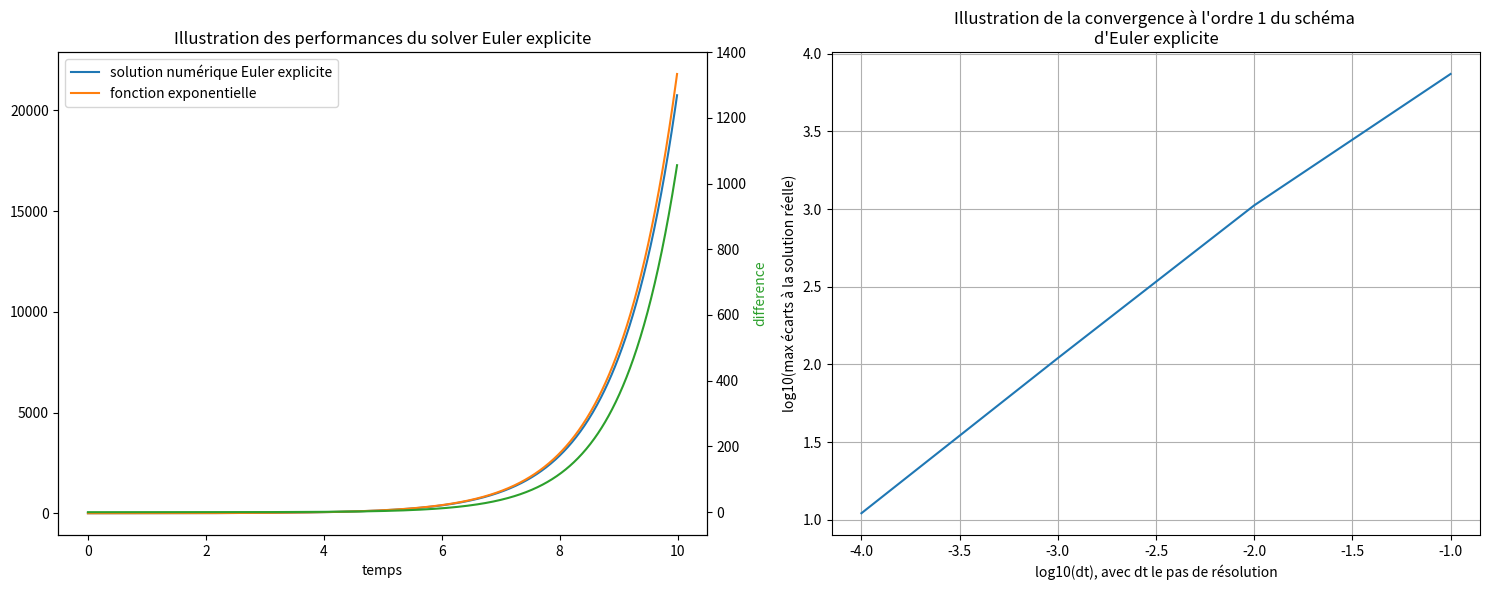
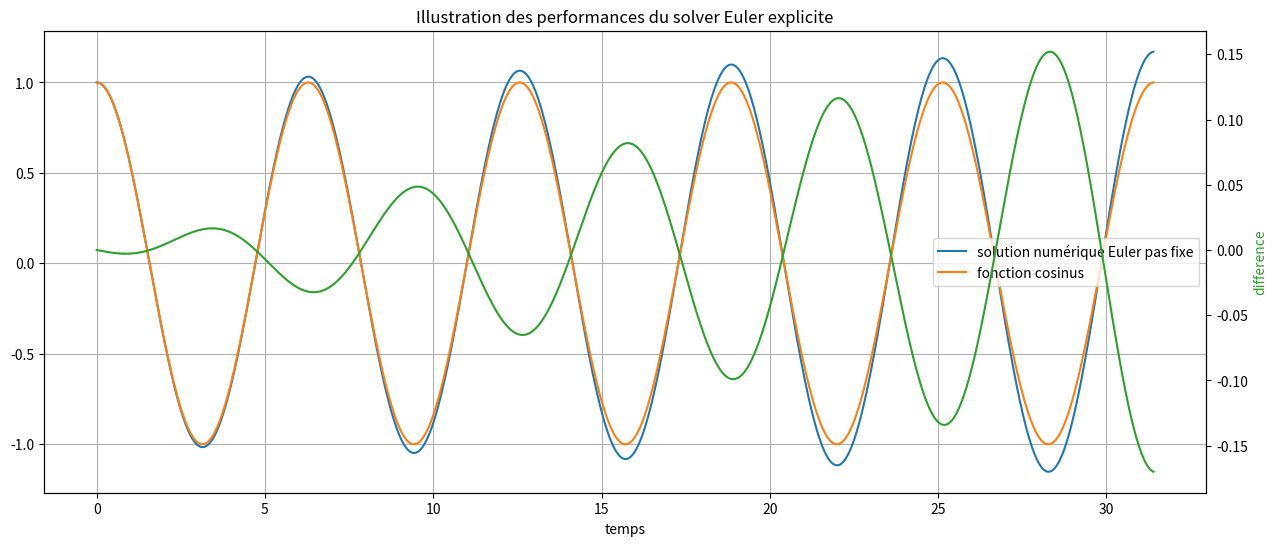
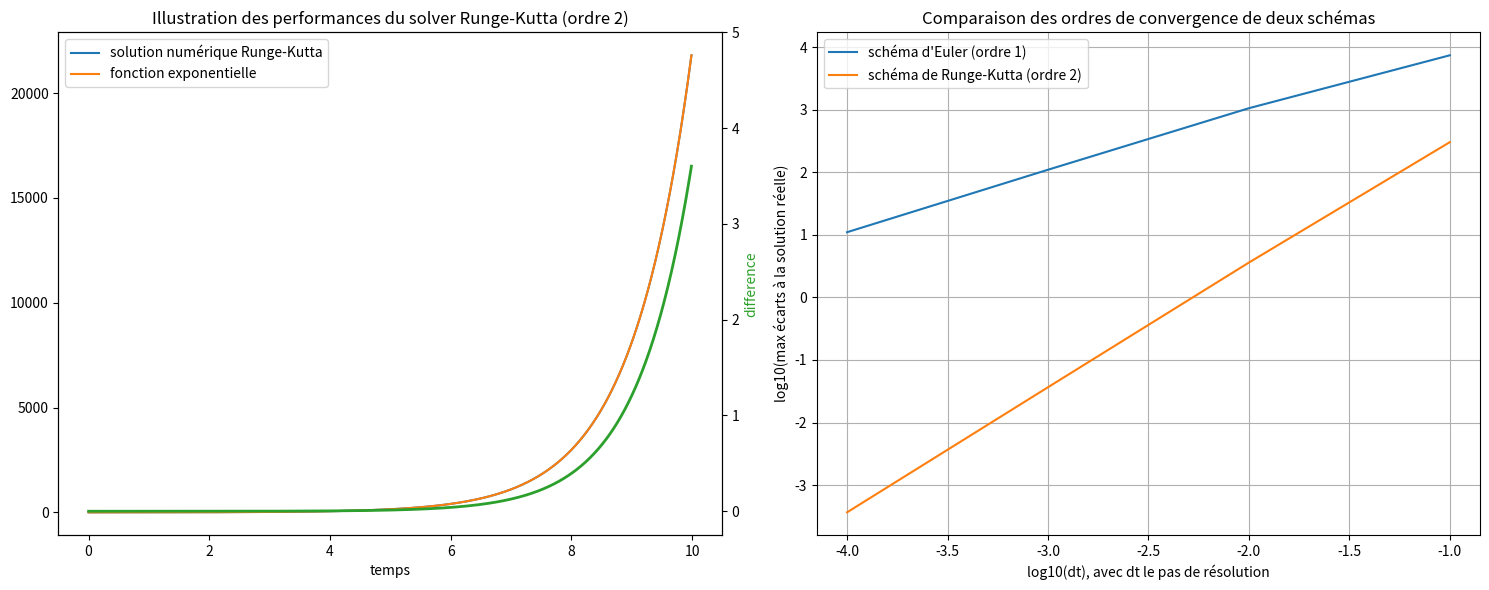
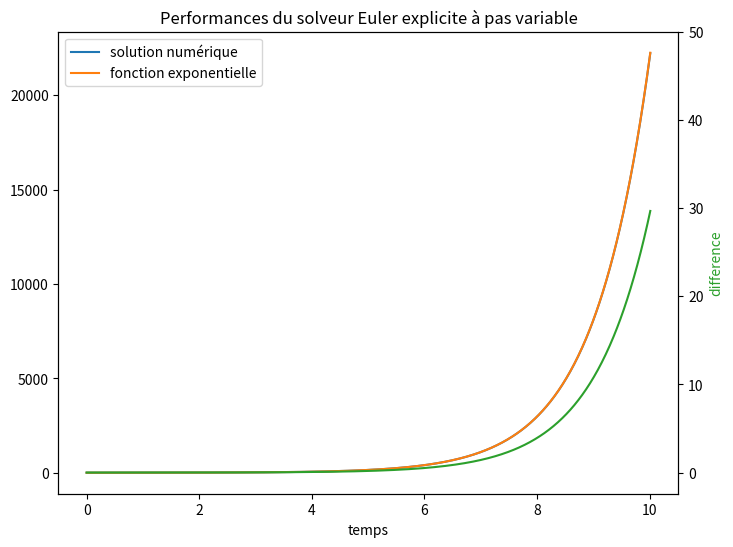
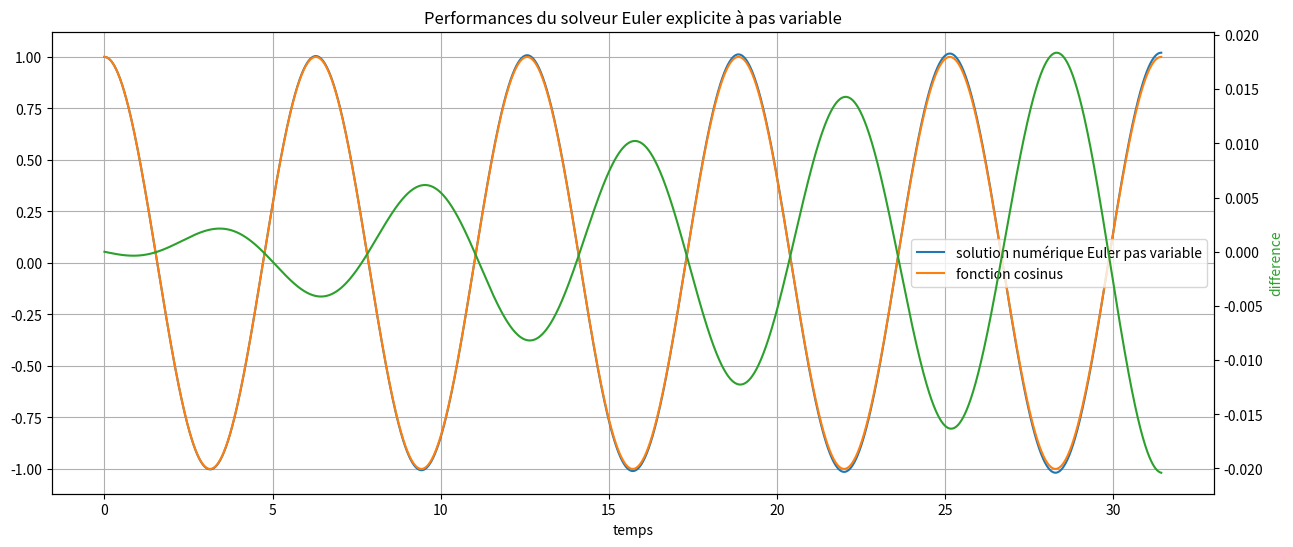
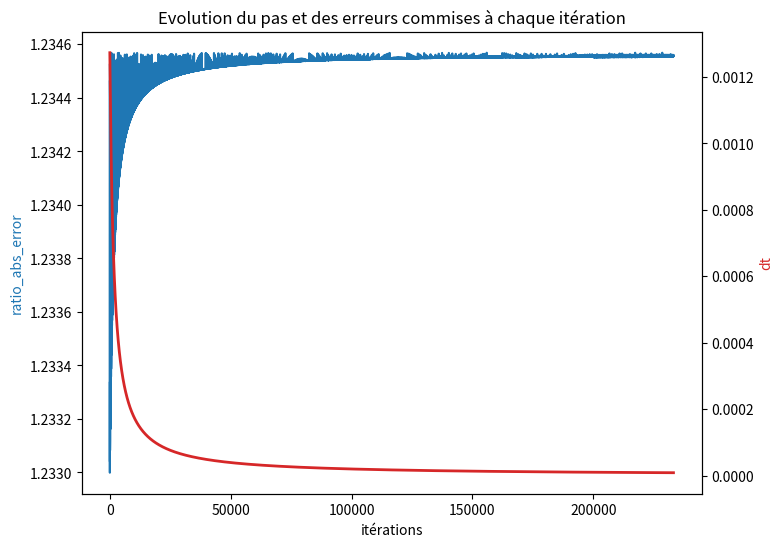

Write Python code to recreate these figures, in order.
import math
import numpy as np
import matplotlib.pyplot as plt

def solve_euler_explicit(f, x0, dt, tf, t0=0):
    '''Résout l'équation différentielle dx/dt(t) = f(t, x) à l'aide de la
    méthode d'Euler explicite. Renvoie les listes temps et solution.'''
    T = tf - t0
    nbiter = math.floor(T/dt)
    temps = [i * dt for i in range(nbiter)]
    solution = [x0]
    for i in range(1, nbiter):
        solution.append(solution[i-1] + dt * f(i * dt, solution[i-1]))
    return temps, solution

def convergence_euler(f, x0, tf, t0=0, nbiter=4):
    ''' Pour l'équation différentielle canonique dx/dt = x, retourne le log10
    du maximum des écarts à la solution réelle en fonction du log10 de dt.
    Permet une lecture graphique de l'ordre de convergence du schéma d'Euler
    explicite. Exécute le schéma d'Euler pour dt allant de 0.1 à
    0.1/10**nbiter.'''
    dt0 = 0.1 # initial value of dt
    list_dt = [dt0/(10**i) for i in range(nbiter)] # all tested dt
    max_difference = []
    for dt in list_dt:
        temps, num_solution = solve_euler_explicit(f, x0, dt, tf, t0)
        num_solution = np.array(num_solution)
        real_solution = np.array([np.exp(t) for t in temps])
        difference = abs(num_solution - real_solution)
        max_error = max(difference)
        max_difference.append(max_error)
    log_list_dt = np.log10(list_dt)
    log_max_difference = np.log10(max_difference)
    return log_list_dt, log_max_difference

#Illustration des performances et détermination de l'ordre de convergence avec la fonction exponentielle.
f = lambda t, x : x
time, num_solution_euler = solve_euler_explicit(f, 1, 0.01, 10)
Y = np.exp(time)
Z = [y - x for y, x in zip(Y, num_solution_euler)]

fig, (ax1, ax2) = plt.subplots(1, 2, figsize = (15, 6))
log_list_dt, log_max_difference_euler = convergence_euler(f, 1, 10)
ax1.plot(time, num_solution_euler, label = 'solution numérique Euler explicite')
ax1.plot(time, Y, label = 'fonction exponentielle')
ax1.set_xlabel("temps")
ax1.set_title("Illustration des performances du solver Euler explicite")
ax1.legend()
ax3 = ax1.twinx()
ax3.plot(time, Z, color='tab:green')
ax3.set_ylabel('difference', color='tab:green')
ax3.set_ylim(-70, 1400)

ax2.plot(log_list_dt, log_max_difference_euler)
ax2.set_title("Illustration de la convergence à l'ordre 1 du schéma \nd'Euler explicite")
ax2.set(xlabel = 'log10(dt), avec dt le pas de résolution', ylabel = 'log10(max écarts à la solution réelle)')
ax2.grid(True)

fig.tight_layout()
plt.show()

#Illustration des performances avec la fonction cosinus.
def g(t, X) :
    x, y = X[0], X[1]
    return np.array([y, -x])

time, num_solution_runge = solve_euler_explicit(g, np.array([1, 0]), 0.01, 10*np.pi)
x_new = [x[0] for x in num_solution_runge]
Y = np.cos(time)
Z = [y - z for y, z in zip(Y, x_new)]

fig, ax1 = plt.subplots(figsize=(15, 6))
ax1.plot(time, x_new, label = 'solution numérique Euler pas fixe')
ax1.plot(time, Y, label = 'fonction cosinus')
ax1.set_xlabel("temps")
ax1.set_title("Illustration des performances du solver Euler explicite")
ax1.legend()
ax2 = ax1.twinx()
ax2.plot(time, Z, color='tab:green')
ax2.set_ylabel('difference', color='tab:green')

ax1.grid(True)
plt.show()

def solve_runge_kutta_ordre_2(f, x0, dt, tf, t0=0):
    ''''Résout l'équation différentielle dx/dt(t) = f(t, x) à l'aide de la
    méthode de Runge_Kutta à l'ordre 2. Renvoie les listes temps et solution.'''
    T = tf - t0
    nbiter = math.floor(T/dt)
    temps = [i * dt for i in range(nbiter)]
    solution = [x0]
    for i in range(1, nbiter):
        F1 = f(i * dt, solution[i-1])
        F2 = f((i+1) * dt, solution[i-1] + dt * F1)
        solution.append(solution[i-1] + dt/2 * (F1 + F2))
    return temps, solution

def convergence_runge_kutta(f, x0, tf, t0=0, nbiter=4):
    ''' Pour l'équation différentielle canonique dx/dt = x, retourne le log10
    du maximum des écarts à la solution réelle en fonction du log10 de dt.
    Permet une lecture graphique de l'ordre de convergence du schéma de
    Runge-Kutta. Exécute le schéma de Runge-Kutta pour dt allant de 0.1 à
    0.1/10**nbiter.'''
    dt0 = 0.1 # initial value of dt
    list_dt = [dt0/10**i for i in range(nbiter)] # all tested dt
    max_difference = []
    for dt in list_dt:
        temps, num_solution = solve_runge_kutta_ordre_2(f, x0, dt, tf, t0)
        num_solution = np.array(num_solution)
        real_solution = np.array([np.exp(t) for t in temps])
        difference = abs(num_solution - real_solution)
        max_error = max(difference)
        max_difference.append(max_error)
    log_list_dt = np.log10(list_dt)
    log_max_difference = np.log10(max_difference)
    return log_list_dt, log_max_difference

time, num_solution_runge = solve_runge_kutta_ordre_2(f, 1, 0.01, 10)
Y = np.exp(time)
Z = [y - x for y, x in zip(Y, num_solution_runge)]
fig, (ax1, ax2) = plt.subplots(1, 2, figsize = (15, 6))
log_list_dt, log_max_difference_runge = convergence_runge_kutta(f, 1, 10)

ax1.plot(time, num_solution_runge, label = 'solution numérique Runge-Kutta')
ax1.plot(time, Y, label = 'fonction exponentielle')
ax1.set_xlabel("temps")
ax1.set_title("Illustration des performances du solver Runge-Kutta (ordre 2)")
ax1.legend()
ax3 = ax1.twinx()
ax3.plot(time, Z, color='tab:green', linewidth=2)
ax3.set_ylabel('difference', color='tab:green')
ax3.set_ylim(-0.25, 5)

ax2.plot(log_list_dt, log_max_difference_euler, label = "schéma d'Euler (ordre 1)")
ax2.plot(log_list_dt, log_max_difference_runge, label = 'schéma de Runge-Kutta (ordre 2)')
ax2.set_title("Comparaison des ordres de convergence de deux schémas")
ax2.set(xlabel = 'log10(dt), avec dt le pas de résolution', ylabel = \
    'log10(max écarts à la solution réelle)')
ax2.legend()
ax2.grid(True)

fig.tight_layout()
plt.show()

def solve_ivp_euler_explicit_variable_step(f, t0, x0, t_f, dtmin=1e-16, dtmax=0.01, atol=1e-6):
    dt = dtmax/10 # initial integration step
    list_dt, list_errors = [], []
    ts, xs = [t0], [x0]  # storage variables
    t = t0  
    ti = 0  # internal time keeping track of time since latest storage point : must remain below dtmax
    x = x0
    while ts[-1] < t_f:
        while ti < dtmax:
            t_next, ti_next, x_next = t + dt, ti + dt, x + dt * f(x)
            x_back = x_next - dt * f(x_next)
            ratio_abs_error = atol / (np.linalg.norm(x_back-x)/2)
            dt = 0.9 * dt * math.sqrt(ratio_abs_error)
            if dt < dtmin:
                raise ValueError("Time step below minimum")
            elif dt > dtmax/2:
                dt = dtmax/2
            list_errors.append(ratio_abs_error)
            list_dt.append(dt)
            t, ti, x = t_next, ti_next, x_next
        dt2DT = dtmax - ti # time left to dtmax
        t_next, ti_next, x_next = t + dt2DT, 0, x + dt2DT * f(x)
        ts.append(t_next)
        xs.append(x_next)
        t, ti, x = t_next, ti_next, x_next
    return ts, xs, list_dt, list_errors

h = lambda x : x   # f ne dépendant pas de t
fig, ax1 = plt.subplots(figsize = (8, 6))
t, x, list_dt, list_errors = solve_ivp_euler_explicit_variable_step(h, 0, 1, 10)

Y = np.exp(t)
Z = [y - x for y, x in zip(Y, x)]
ax1.plot(t, x, label = "solution numérique")
ax1.plot(t, Y, label = "fonction exponentielle")
ax1.set_xlabel("temps")
ax1.legend()
ax1.set_title("Performances du solveur Euler explicite à pas variable")
ax3 = ax1.twinx()
ax3.plot(t, Z, color='tab:green')
ax3.set_ylabel('difference', color='tab:green')
ax3.set_ylim(-2.4, 50)

plt.show()

def w(X):
    x, y = X[0], X[1]
    return np.array([y, -x])
fig, ax1 = plt.subplots(figsize = (15, 6))
t, x, list_dt1, list_errors1 = solve_ivp_euler_explicit_variable_step(w, 0, np.array([1, 0]), 10*np.pi)

x_new = [z[0] for z in x]
Y = np.cos(t)
Z = [y - z for y, z in zip(Y, x_new)]
ax1.plot(t, x_new, label = "solution numérique Euler pas variable")
ax1.plot(t, Y, label = "fonction cosinus")
ax1.set_xlabel("temps")
ax1.legend()
ax1.grid(True)
ax1.set_title("Performances du solveur Euler explicite à pas variable")
ax3 = ax1.twinx()
ax3.plot(t, Z, color='tab:green')
ax3.set_ylabel('difference', color='tab:green')

fig, ax2 = plt.subplots(figsize = (8, 6))
color = 'tab:blue'
ax2.set_xlabel('itérations')
ax2.set_ylabel('ratio_abs_error', color=color)
ax2.set_title("Evolution du pas et des erreurs commises à chaque itération")
ax2.plot(list_errors[1:], color=color)

color = 'tab:red'
ax4 = ax2.twinx()
ax4.plot(list_dt, color=color, linewidth=2.0)
ax4.set_ylabel('dt', color=color)

plt.show()